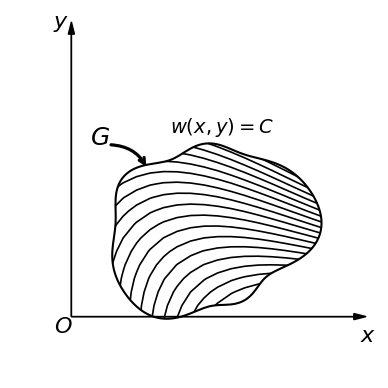

The matplotlib source for this figure:
import matplotlib.pyplot as plt
import numpy as np
import matplotlib.path as mpath
import matplotlib.patches as mpatches

fig, ax = plt.subplots(figsize=(4, 4))

x = np.linspace(-100, 10, 1000)
y = np.linspace(-100, 10, 1000)
X, Y = np.meshgrid(x, y)

# мега-формула(хз как работает))
W = 0.5*((X - 2 + 0.1*np.cos(X/20))**2 + (Y-0.1 + np.sin(Y/10))**2 - (X**3)/10 + (Y*X**2) + 1.5*np.sin(X*Y * 0.4 * np.pi/2) - 1.5*np.sin((X + Y) * 0.2 * np.pi/2))

levels = [i/100 for i in range(1, 400, 15)]
cs = ax.contour(X, Y, W, levels=levels, colors='black', linewidths=1.2)

# Центр и базовый эллипс
cx, cy = 1.1, 0.7
a, b = 0.8, 0.7
theta = np.linspace(0, 2 * np.pi, 200)

# Радиус идеального эллипса
r_base = (a * b) / np.sqrt((b * np.cos(theta))**2 + (a * np.sin(theta))**2)

# МЕНЕЕ СИММЕТРИЧНАЯ ДЕФОРМАЦИЯ
# Смесь нескольких гармоник с несоизмеримыми частотами и фазами
r_deformed = r_base * (1 + 0.1 * (np.sin(2*theta + 0.5) + 
                                   0.7 * np.cos(3*theta - 0.3) + 
                                   0.5 * np.sin(5*theta + 0.8) + 
                                   0.3 * np.cos(7*theta + 1.2) + 
                                   0.2 * np.sin(theta + 0.1)))

x_deformed = cx + r_deformed * np.cos(theta)
y_deformed = cy + r_deformed * np.sin(theta)

verts = np.column_stack((x_deformed, y_deformed))
path = mpath.Path(verts)
deformed_ellipse = mpatches.PathPatch(path, facecolor='none', edgecolor='black', linewidth=1.5)

ax.add_patch(deformed_ellipse)
cs.set_clip_path(deformed_ellipse)

# Подписи и оси
ax.text(0.8, 1.5, r'$w(x, y) = C$', fontsize=14, rotation=0)
ax.text(0.15, 1.4, r'$G$', fontsize=18, fontweight='bold')
ax.annotate("", xy=(0.62, 1.2), xytext=(0.3, 1.4),
            arrowprops=dict(arrowstyle="->", connectionstyle="arc3,rad=-0.3",
                            color="black", lw=2.3))

ax.arrow(0, 0, 2.3, 0, head_width=0.05, head_length=0.1, fc='black', ec='black')
ax.arrow(0, 0, 0, 2.3, head_width=0.05, head_length=0.1, fc='black', ec='black')
ax.text(2.35, -0.2, r'$x$', fontsize=16)
ax.text(-0.15, 2.35, r'$y$', fontsize=16)
ax.text(-0.14, -0.13, r'$O$', fontsize=16)

ax.set_aspect('equal')
ax.set_xlim(-0.5, 2.5)
ax.set_ylim(-0.5, 2.5)
ax.axis('off')

plt.tight_layout()
# plt.show()
plt.savefig("s1l4.png")
